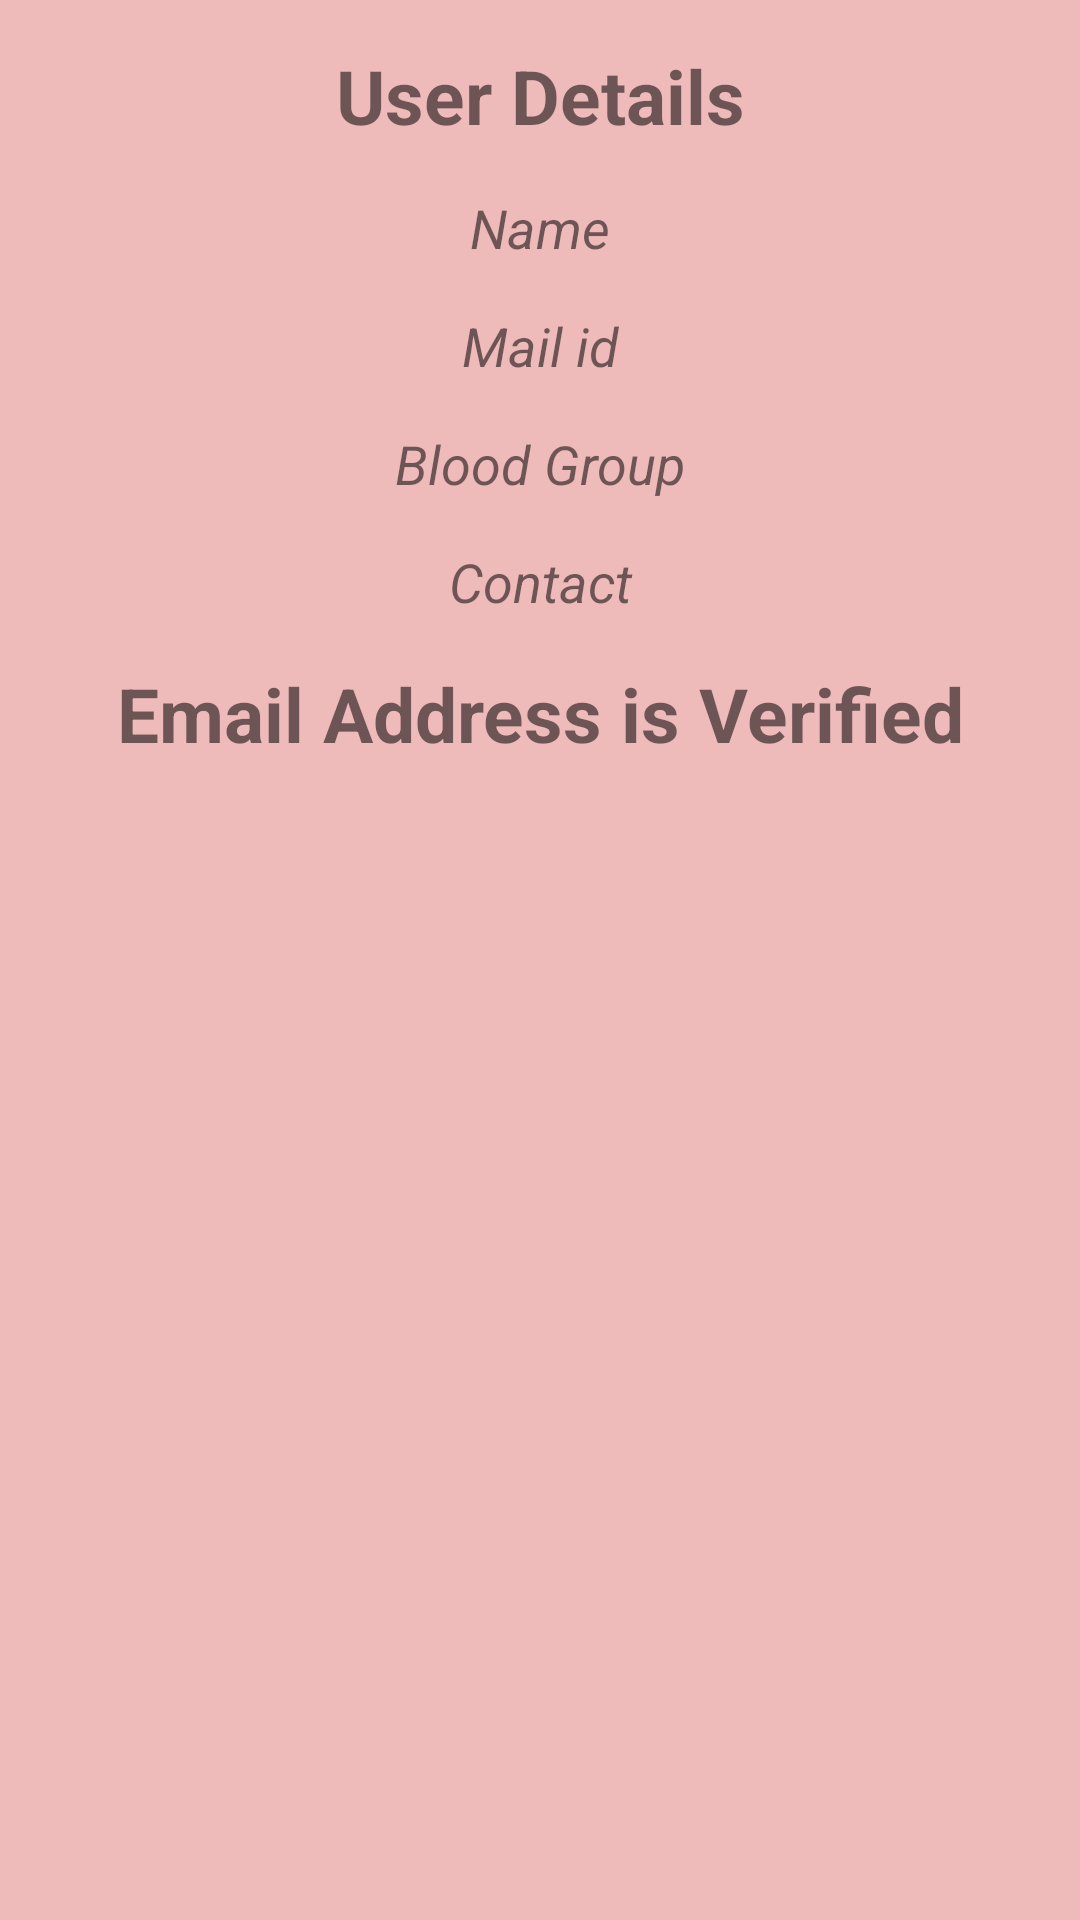

Here is an Android app screen rendered from its layout file. Give the layout XML and the strings, colors and styles it references.
<!-- AndroidManifest.xml: application theme AppTheme -->
<!-- res/layout/activity_afterverify.xml -->
<?xml version="1.0" encoding="utf-8"?>
<RelativeLayout xmlns:android="http://schemas.android.com/apk/res/android"
    xmlns:app="http://schemas.android.com/apk/res-auto"
    xmlns:tools="http://schemas.android.com/tools"
    android:layout_width="match_parent"
    android:background="@drawable/login_linear_layout"
    android:theme="@style/Theme.AppCompat.DayNight.NoActionBar"

    android:layout_height="match_parent"
    tools:context="com.example.dellpc.slack.afterverify">
    <TextView
        android:id="@+id/ptitle"
        android:layout_width="match_parent"
        android:layout_height="wrap_content"
        android:layout_alignParentTop="true"
        android:layout_centerHorizontal="true"
        android:text="User Details"
        android:textStyle="bold"
        android:textAlignment="center"
        android:layout_marginTop="15dp"
        android:textSize="25dp"
        tools:layout_editor_absoluteX="126dp"
        tools:layout_editor_absoluteY="41dp" />



    <TextView
        android:id="@+id/pname"
        android:textStyle="italic"
        android:layout_width="match_parent"
        android:layout_height="wrap_content"
        android:text="Name"
        android:layout_below="@id/ptitle"
        android:layout_marginTop="15dp"
        android:textAlignment="center"
        android:textSize="18dp"
        tools:layout_editor_absoluteX="155dp"
        tools:layout_editor_absoluteY="95dp" />

    <TextView
        android:id="@+id/pmailid"
        android:layout_width="match_parent"
        android:layout_height="wrap_content"
        android:text="Mail id"
        android:textStyle="italic"
        android:layout_below="@id/pname"
        android:textAlignment="center"
        android:layout_marginTop="15dp"
        android:textSize="18dp"
        tools:layout_editor_absoluteX="155dp"
        tools:layout_editor_absoluteY="139dp" />

    <TextView
        android:id="@+id/pbldgrp"
        android:layout_width="match_parent"
        android:layout_height="wrap_content"
        android:text="Blood Group"
        android:textStyle="italic"
        android:layout_marginTop="15dp"
        android:layout_below="@id/pmailid"
        android:textAlignment="center"
        android:textSize="18dp"
        tools:layout_editor_absoluteX="155dp"
        tools:layout_editor_absoluteY="188dp" />

    <TextView
        android:id="@+id/pcontact"
        android:layout_width="match_parent"
        android:layout_height="wrap_content"
        android:text="Contact"
        android:textStyle="italic"
        android:layout_marginTop="15dp"
        android:textAlignment="center"
        android:layout_below="@id/pbldgrp"
        android:textSize="18dp"
        tools:layout_editor_absoluteX="155dp"
        tools:layout_editor_absoluteY="243dp" />
    <TextView
        android:id="@+id/pverify"
        android:layout_width="match_parent"
        android:layout_height="wrap_content"
        android:layout_alignParentBottom="true"
        android:layout_centerHorizontal="true"
        android:layout_below="@id/pcontact"
        android:layout_marginTop="15dp"
        android:text="Email Address is Verified"
        android:textAlignment="center"
        android:textSize="25dp"
        android:textStyle="bold"
        tools:layout_editor_absoluteX="35dp"
        tools:layout_editor_absoluteY="322dp" />
</RelativeLayout>
<!-- resources referenced by this layout -->
<resources>
  <!-- drawable login_linear_layout (drawable) -->
  <?xml version="1.0" encoding="utf-8"?>
  <selector xmlns:android="http://schemas.android.com/apk/res/android">
      <item xmlns:android="http://schemas.android.com/apk/res/android">
          <shape>
              <solid android:color="#efbaba" />
  
              <size
                  android:height="700dp"
                  android:width="55dp"/>
          </shape>
  
      </item>
  </selector>
  <style name="AppTheme" parent="Theme.AppCompat.NoActionBar">
          
          <item name="colorPrimary">@color/colorPrimary</item>
          <item name="colorPrimaryDark">@color/colorPrimaryDark</item>
          <item name="colorAccent">@color/colorAccent</item>
      </style>
  <!-- not gathered from this repository: default colours our renderer supplied (Android Studio template values) -->
  <color name="colorPrimary">#FF6200EE</color>
  <color name="colorPrimaryDark">#FF3700B3</color>
  <color name="colorAccent">#FF03DAC5</color>
</resources>
